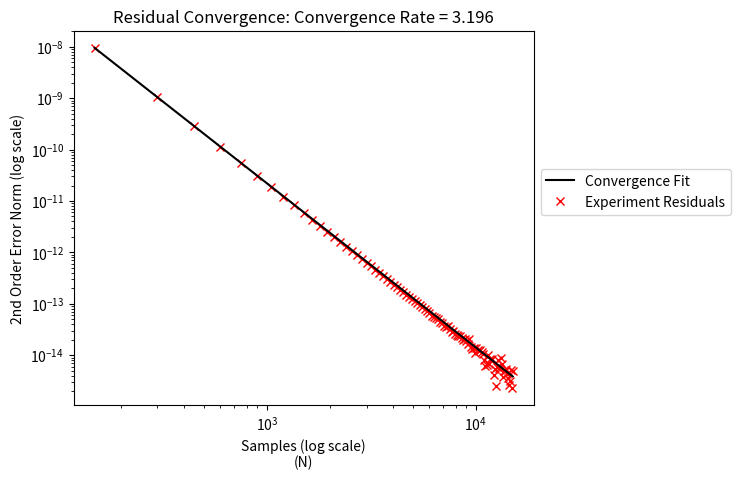

Recreate this plot in Python. (Note: this script raises an exception after producing the figure.)
from typing import Callable, List
from collections import namedtuple, defaultdict
from pathlib import Path

from scipy.optimize import curve_fit
import matplotlib.pyplot as plt
import pandas as pd

Point = namedtuple("Point", ['x', 'y'])


def runge_kutta(func: Callable, initial: float, dt: float) -> float:
    """
    Runge-Kutta numerical solver.

    :param func: First order differential equation
    :param initial: Initial condition
    :param dt: Time step
    :return: Numerical approximation of the next step
    """
    # Equation 2
    u_na = initial + dt * 8 / 15 * func(initial)

    # Equation 3
    u_na1 = u_na + dt * (-17 / 60 * func(initial) + 5 / 12 * func(u_na))

    # Equation 4
    return u_na1 + dt * (-5 / 12 * func(u_na) + 3 / 4 * func(u_na1))


def ode(u: float) -> float:
    """
    The given ODE (Equation 5).

    :param u: Input value for u(t)
    :return: Value of u'(t)
    """
    return u ** 2


def exact_func(t: float) -> float:
    """
    The exact function u(t) to be compared against the numerical calculations.

    :param t: Time value
    :return: u(t)
    """
    return 1 / (1 - t)


def calc_array(num_points: int, initial: Point, end_time: float) -> List[Point]:
    """
    Calculates the array of approximated points for the ODE.

    :param num_points: Number of points along the interval
    :param initial: The initial condition in a `Point` object
    :param end_time: The end of the time interval
    :return: A list of points to be used as the numerical array
    """
    delta_time = (end_time - initial.x) / num_points
    point_array = [initial]
    for i in range(1, 1 + num_points):
        x_val = initial.x + i * delta_time
        point_array.append(
            Point(
                x=x_val,
                y=runge_kutta(  # Approximate next value
                    func=ode,  # Equation 5
                    initial=point_array[-1][1],  # Previously calculated value
                    dt=delta_time
                ),
            )
        )

    return point_array


def exact_array(num_points: int,
                start_time: float,
                end_time: float) -> List[Point]:
    """
    Calculate an array of exact values.

    :param num_points: Number of points along the interval
    :param start_time: The start of the time interval
    :param end_time: The end of the time interval
    :return: A list of points to be used as the numerical array
    """
    delta_time = (end_time - start_time) / num_points
    point_array = []
    for i in range(1 + num_points):
        x_val = start_time + i * delta_time
        point_array.append(
            Point(x=x_val, y=exact_func(x_val))
        )
    return point_array


def p_norm(numerical: List[Point], exact: List[Point], order: int = 2) -> float:
    """
     Calculate a p_norm of the error.

    :param numerical: An array of numerically approximated values
    :param exact: An array of the exact values
    :param order: Order of the p-norm summation
    :return: Norm Error
    """
    dt = (exact[-1][0] - exact[0][0]) / len(exact)
    errors = []
    for n, ((_, aprx), (_, exct)) in enumerate(zip(numerical, exact)):
        errors.append(abs(aprx ** n - exct ** n) ** order)

    return (dt * sum(errors)) ** (1 / order)


def convergence_fit(num_points: int, a: float, k: float) -> float:
    """
    Calculate convergence points

    :param num_points: Number of samples used
    :param a: Constant multiplier
    :param k: Convergence rate
    :return: Lorenzo Gradient
    """
    return a * num_points ** (-k)


if __name__ == '__main__':
    initial_condition = Point(2, -1)
    p_norms = defaultdict(list)
    for x in range(1, 101):
        number_of_points = 150 * x

        numerical_solver = calc_array(
            number_of_points, initial_condition, end_time=3
        )
        exact = exact_array(number_of_points, start_time=2, end_time=3)

        p_norms['number_of_points'].append(number_of_points)
        p_norms['p-norms'].append(
            p_norm(numerical=numerical_solver, exact=exact)
        )

    (a, convergence_rate), *_ = curve_fit(
        convergence_fit, p_norms['number_of_points'], p_norms['p-norms']
    )

    fit = [
        convergence_fit(n, a, convergence_rate)
        for n in p_norms['number_of_points']
    ]

    # Initialize convergence plot
    fig, ax = plt.subplots(figsize=(8, 4.8))
    ax.set_position([.15, .14, .575, .78])

    # Plot residuals
    experiment, *_ = ax.loglog(
        p_norms['number_of_points'],
        p_norms['p-norms'],
        color='red',
        marker='x',
        ls='',
    )

    # Plot residual fitting
    residual_fit, *_ = ax.loglog(p_norms['number_of_points'], fit, color='k')

    # Insert plot labels
    convergence_rate = round(convergence_rate, 3)
    ax.set_title(f"Residual Convergence: Convergence Rate = {convergence_rate}")
    ax.set_xlabel('Samples (log scale)\n(N)')
    ax.set_ylabel('2nd Order Error Norm (log scale)')

    # insert plot legend
    plt.legend(
        [residual_fit, experiment],
        ["Convergence Fit", "Experiment Residuals"],
        loc='upper left',
        bbox_to_anchor=(1, 0.65),
    )

    # Save figure
    output_dir = Path(__file__).parent / 'plots'
    output_dir.mkdir(parents=True, exist_ok=True)
    fig.savefig(output_dir / 'Q1_convergence_plot.png')

    """Solver Plot"""
    # Initialize solver plot
    fig, ax = plt.subplots(figsize=(8, 4.8))
    ax.set_position([.15, .14, .575, .78])

    # Reformat arrays
    numerical_solver = pd.DataFrame(numerical_solver)
    exact = pd.DataFrame(exact)

    # Plot arrays
    exact_line, *_ = ax.plot(exact.x, exact.y, color='black')
    numerical, *_ = ax.plot(
        numerical_solver.x, numerical_solver.y, color='red', ls='--'
    )

    # Insert plot labels
    ax.set_title(f"Numerical vs Exact Solution")
    ax.set_xlabel('X Value')
    ax.set_ylabel('Y Value')

    # insert plot legend
    plt.legend(
        [numerical, exact_line],
        ["Numerical Solution", "Exact Solution"],
        loc='upper left',
        bbox_to_anchor=(1, 0.65),
    )

    # Save figure
    output_dir = Path(__file__).parent / 'plots'
    output_dir.mkdir(parents=True, exist_ok=True)
    fig.savefig(output_dir / 'Q1_numerical_vs_exact.png')

    fig, ax = plt.subplots()
